Dataset: dataset (GitHub, SCHAB2210/Distributed_Multimodal_Spectrometer-Camera_Fusion_based_Autonomous_Robotic_Textile_Sorting_Facility). Classes: cotton white, cotton black, cotton other color, polyester white, polyester black, polyester other color.

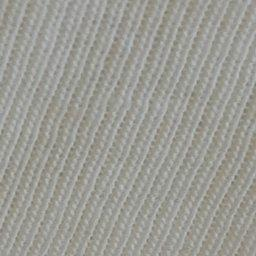
Label: cotton white

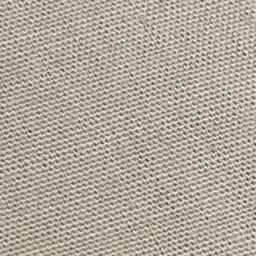
Label: polyester white

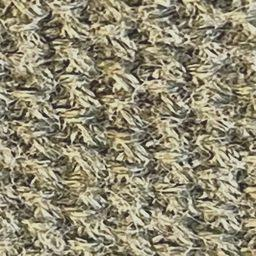
Label: cotton other color

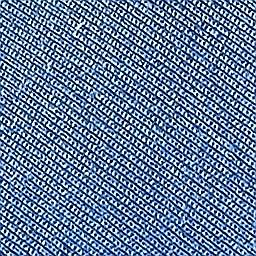
Label: polyester other color

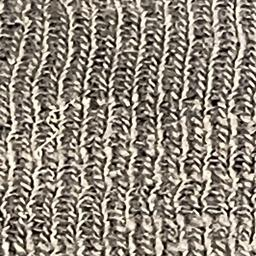
Label: cotton black

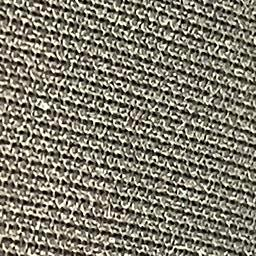
Label: polyester black
